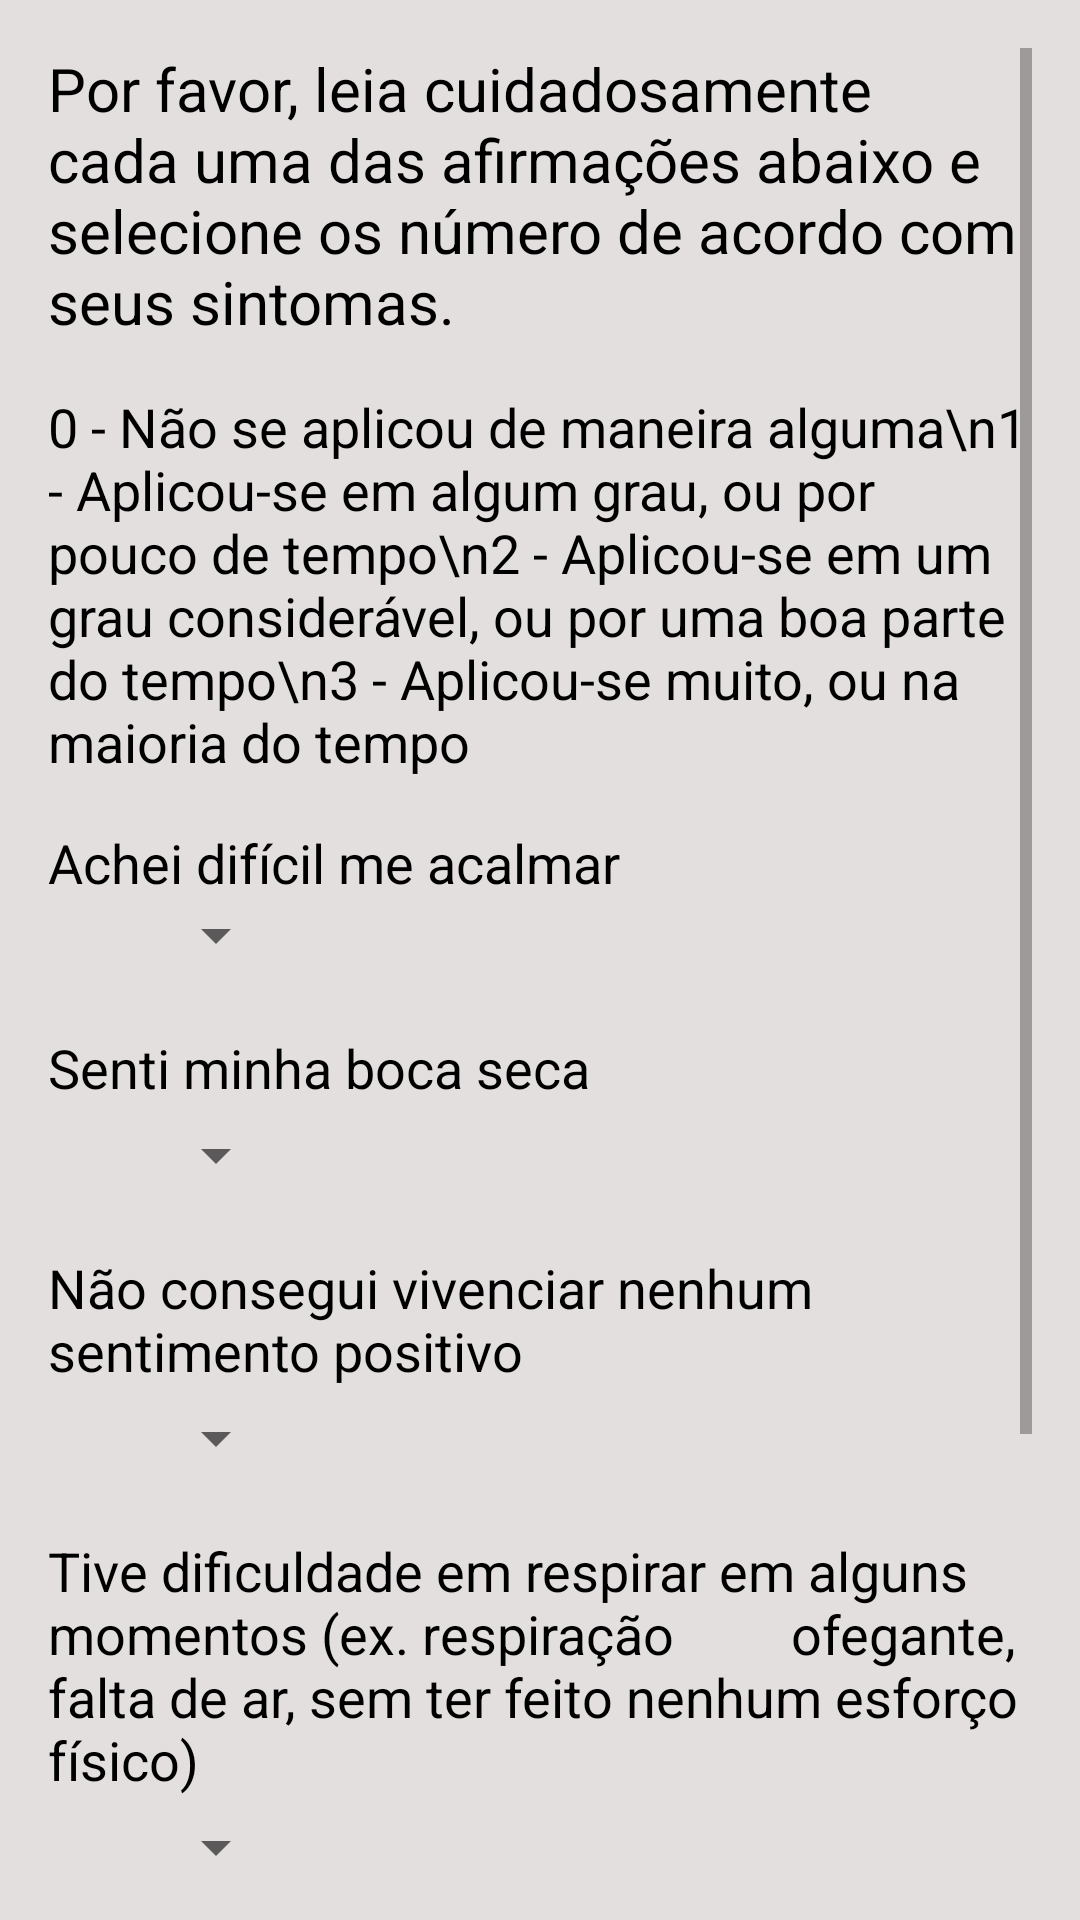

Write the Android layout XML for this screen, with the resource values it uses.
<!-- AndroidManifest.xml: application theme Theme.DASSUTFPRUNOESTE -->
<!-- res/layout/activity_first_column_questions.xml -->
<?xml version="1.0" encoding="utf-8"?>
<LinearLayout xmlns:android="http://schemas.android.com/apk/res/android"
    xmlns:app="http://schemas.android.com/apk/res-auto"
    android:orientation="vertical"
    android:layout_width="match_parent"
    android:layout_height="match_parent"
    android:background="#E4DFDF"
    android:padding="16dp">

    <ScrollView
        android:layout_width="match_parent"
        android:layout_height="match_parent">

        <LinearLayout
            android:layout_width="match_parent"
            android:layout_height="wrap_content"
            android:orientation="vertical" >

            <TextView
                android:id="@+id/textView2"
                android:layout_width="match_parent"
                android:layout_height="wrap_content"
                android:layout_marginBottom="16dp"
                android:text="Por favor, leia cuidadosamente cada uma das afirmações abaixo e selecione os número de acordo com seus sintomas."
                android:textColor="@color/black"
                android:textSize="20dp" />

            <TextView
                android:id="@+id/textView4"
                android:layout_width="match_parent"
                android:layout_height="wrap_content"
                android:layout_marginBottom="16dp"
                android:inputType="textMultiLine"
                android:text="0 - Não se aplicou de maneira alguma\n1 - Aplicou-se em algum grau, ou por pouco de tempo\n2 - Aplicou-se em um grau considerável, ou por uma boa parte do tempo\n3 - Aplicou-se muito, ou na maioria do tempo"
                android:textColor="@color/black"
                android:textSize="18dp"
                app:textAllCaps="false" />

            <TextView
                android:id="@+id/question1"
                android:layout_width="match_parent"
                android:layout_height="wrap_content"
                android:gravity="left"
                android:text="Achei difícil me acalmar "
                android:textColor="@color/black"
                android:textSize="18dp" />

            <Spinner
                android:id="@+id/answer1"
                android:layout_width="80dp"
                android:layout_height="wrap_content"
                android:layout_marginBottom="20dp"
                android:entries="@array/section_answers"
                android:gravity="center" />

            <TextView
                android:id="@+id/question2"
                android:layout_width="match_parent"
                android:layout_height="wrap_content"
                android:layout_marginBottom="5dp"
                android:gravity="left"
                android:text="Senti minha boca seca"
                android:textColor="@color/black"
                android:textSize="18dp" />

            <Spinner
                android:id="@+id/answer2"
                android:layout_width="80dp"
                android:layout_height="wrap_content"
                android:layout_marginBottom="20dp"
                android:entries="@array/section_answers"
                android:gravity="center" />

            <TextView
                android:id="@+id/question3"
                android:layout_width="match_parent"
                android:layout_height="wrap_content"
                android:layout_marginBottom="5dp"
                android:gravity="left"
                android:text="Não consegui vivenciar nenhum sentimento positivo "
                android:textColor="@color/black"
                android:textSize="18dp" />

            <Spinner
                android:id="@+id/answer3"
                android:layout_width="80dp"
                android:layout_height="wrap_content"
                android:layout_marginBottom="20dp"
                android:entries="@array/section_answers"
                android:gravity="center" />

            <TextView
                android:id="@+id/question4"
                android:layout_width="match_parent"
                android:layout_height="wrap_content"
                android:layout_marginBottom="5dp"
                android:gravity="left"
                android:text="Tive dificuldade em respirar em alguns momentos (ex. respiração
        ofegante, falta de ar, sem ter feito nenhum esforço físico)"
                android:textColor="@color/black"
                android:textSize="18dp" />

            <Spinner
                android:id="@+id/answer4"
                android:layout_width="80dp"
                android:layout_height="wrap_content"
                android:layout_marginBottom="20dp"
                android:entries="@array/section_answers"
                android:gravity="center" />

            <TextView
                android:id="@+id/question5"
                android:layout_width="match_parent"
                android:layout_height="wrap_content"
                android:layout_marginBottom="5dp"
                android:gravity="left"
                android:text="Achei difícil ter iniciativa para fazer as coisas"
                android:textColor="@color/black"
                android:textSize="18dp" />

            <Spinner
                android:id="@+id/answer5"
                android:layout_width="80dp"
                android:layout_height="wrap_content"
                android:layout_marginBottom="11dp"
                android:entries="@array/section_answers"
                android:gravity="center"

                android:textColor="#FF8B1500"
                android:textSize="20pt" />

            <Button
                android:id="@+id/next_button_firstPage"
                android:layout_width="wrap_content"
                android:layout_height="wrap_content"
                android:layout_gravity="bottom"
                android:layout_marginStart="150dp"
                android:layout_marginTop="16dp"
                android:gravity="center"
                android:padding="16dp"
                android:text="Próximas perguntas" />
        </LinearLayout>
    </ScrollView>

</LinearLayout>
<!-- resources referenced by this layout -->
<resources>
  <string-array name="section_answers">
          <item>Não se aplicou de maneira alguma</item>
          <item>Aplicou-se em algum grau, ou por pouco de tempo</item>
          <item>Aplicou-se em um grau considerável</item>
          <item>Aplicou-se muito, ou na maioria do tempo</item>
      </string-array>
  <color name="black">#FF000000</color>
  <style name="Theme.DASSUTFPRUNOESTE" parent="Theme.MaterialComponents.DayNight.NoActionBar">
          
          <item name="colorPrimaryVariant">@color/purple_700</item>
          <item name="colorOnPrimary">@color/white</item>
          
          <item name="colorSecondary">@color/teal_200</item>
          <item name="colorSecondaryVariant">@color/teal_700</item>
          <item name="colorOnSecondary">@color/black</item>
          
          <item name="android:statusBarColor" tools:targetApi="l">@color/black</item>
          
      </style>
  <color name="purple_700">#FF3700B3</color>
  <color name="white">#FFFFFFFF</color>
  <color name="teal_200">#FF03DAC5</color>
  <color name="teal_700">#FF018786</color>
</resources>
